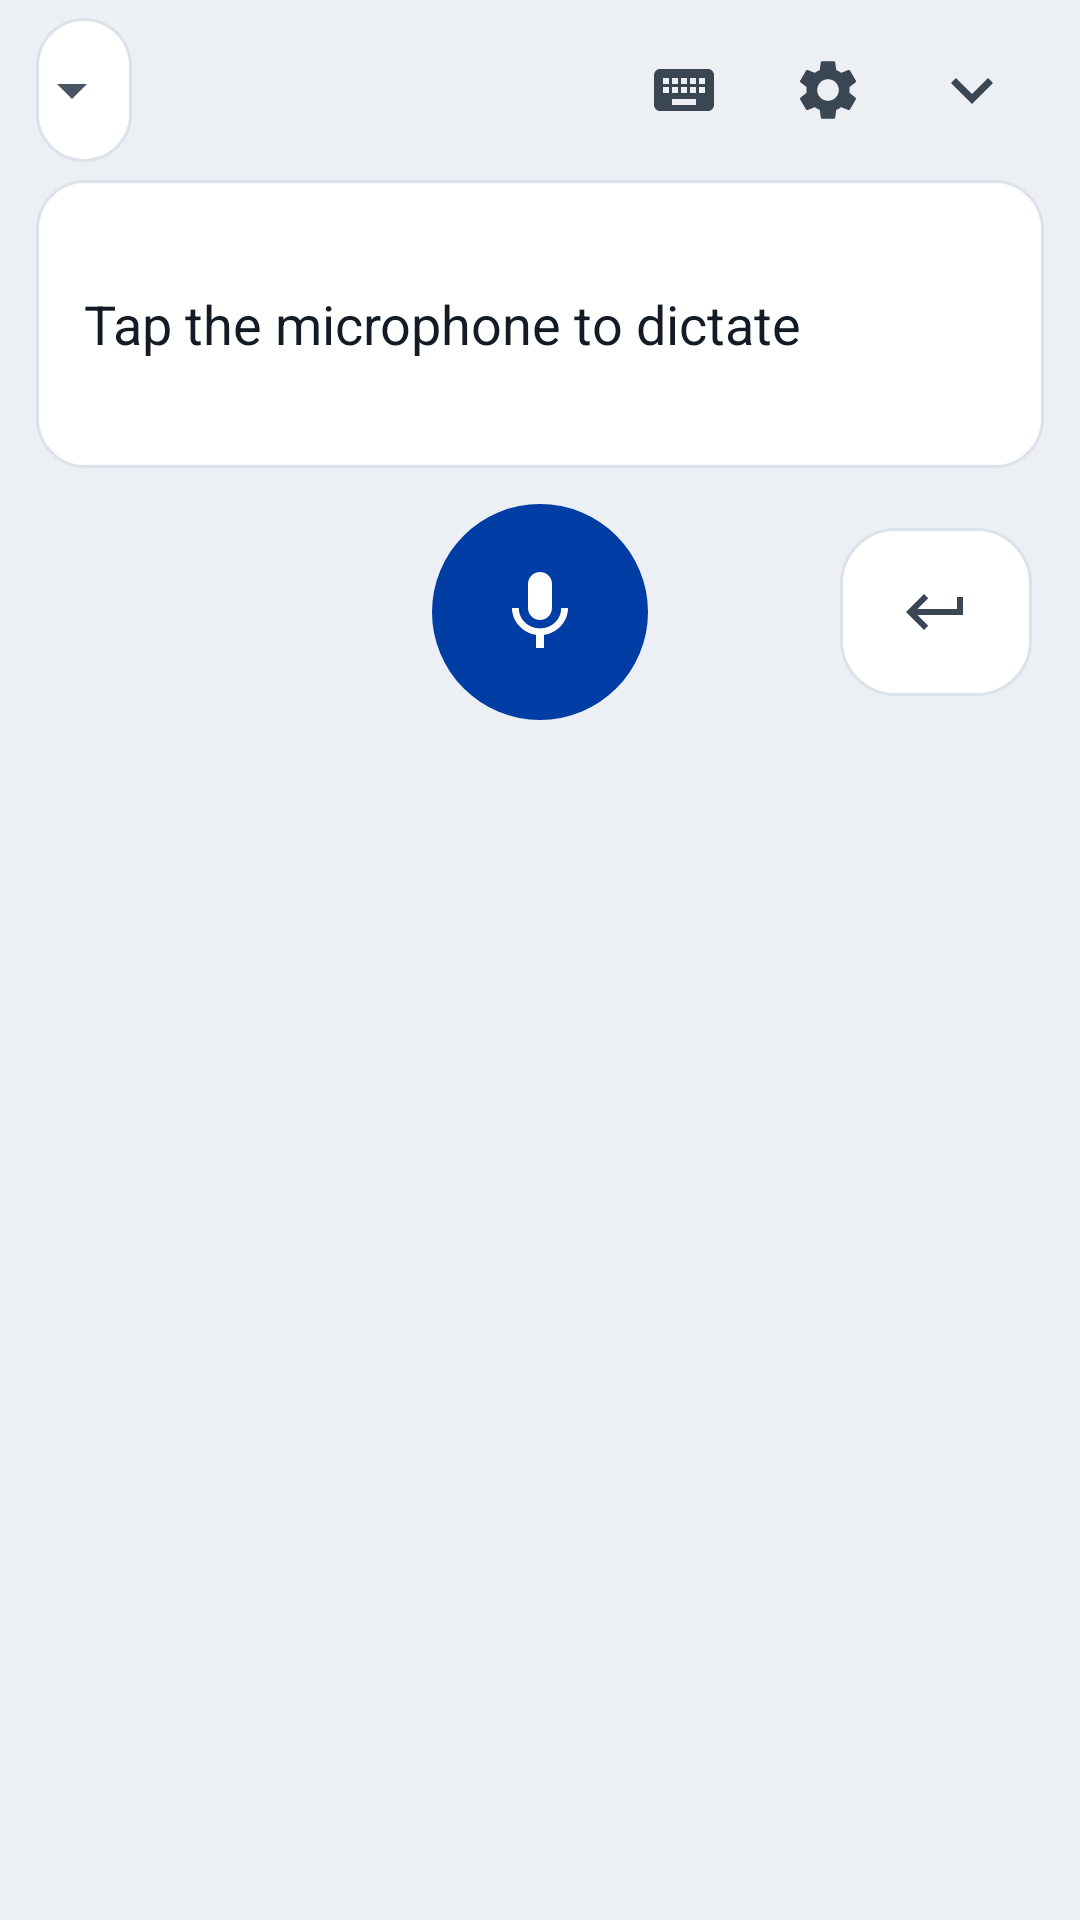

Produce the Android XML layout that renders to this screen, including the resource entries it uses.
<!-- AndroidManifest.xml: application theme AppTheme -->
<!-- res/layout/input_method_voice.xml -->
<?xml version="1.0" encoding="utf-8"?>
<LinearLayout xmlns:android="http://schemas.android.com/apk/res/android"
    android:layout_width="match_parent"
    android:layout_height="wrap_content"
    android:background="@color/keyboard_background"
    android:orientation="vertical"
    android:paddingStart="12dp"
    android:paddingEnd="12dp"
    android:paddingTop="6dp"
    android:paddingBottom="10dp">

    <LinearLayout
        android:layout_width="match_parent"
        android:layout_height="wrap_content"
        android:minHeight="48dp"
        android:gravity="center_vertical"
        android:orientation="horizontal">

        
        <FrameLayout
            android:layout_width="0dp"
            android:layout_height="wrap_content"
            android:layout_weight="1">

            <Spinner
                android:id="@+id/ime_language"
                android:layout_width="wrap_content"
                android:layout_height="wrap_content"
                android:minHeight="48dp"
                android:background="@drawable/bg_chip"
                android:paddingStart="0dp"
                android:paddingEnd="28dp"
                android:contentDescription="@string/ime_language" />
        </FrameLayout>

        <ImageButton
            android:id="@+id/ime_choose_keyboard"
            style="@style/KeyboardIcon"
            android:contentDescription="@string/ime_choose_keyboard"
            android:src="@drawable/ic_keyboard" />

        <ImageButton
            android:id="@+id/ime_open_settings"
            style="@style/KeyboardIcon"
            android:contentDescription="@string/ime_open_app_settings"
            android:src="@drawable/ic_settings" />

        <ImageButton
            android:id="@+id/ime_hide"
            style="@style/KeyboardIcon"
            android:contentDescription="@string/ime_hide_keyboard"
            android:src="@drawable/ic_expand_more" />
    </LinearLayout>

    <ScrollView
        android:id="@+id/ime_preview_scroll"
        android:layout_width="match_parent"
        android:layout_height="96dp"
        android:layout_marginTop="6dp"
        android:background="@drawable/bg_keyboard_preview"
        android:fillViewport="true">
    <TextView
        android:id="@+id/ime_preview"
        android:layout_width="match_parent"
        android:layout_height="wrap_content"
        android:gravity="center_vertical"
        android:paddingHorizontal="16dp"
        android:paddingVertical="10dp"
        android:lineSpacingExtra="2dp"
        android:text="@string/ime_tap_microphone"
        android:textColor="@color/text_primary"
        android:textSize="18sp" />
    </ScrollView>

    <FrameLayout
        android:layout_width="match_parent"
        android:layout_height="wrap_content"
        android:layout_marginTop="12dp">

        <FrameLayout
            android:layout_width="136dp"
            android:layout_height="72dp"
            android:layout_gravity="center">
        <ImageButton
            android:id="@+id/ime_start"
            android:layout_width="72dp"
            android:layout_height="72dp"
            android:layout_gravity="center"
            android:background="@drawable/bg_microphone"
            android:tint="@color/microphone_icon_tint"
            android:scaleType="center"
            android:contentDescription="@string/ime_start_recognition"
            android:src="@drawable/ic_mic" />

        <ProgressBar
            android:id="@+id/ime_progress"
            style="?android:attr/progressBarStyleSmall"
            android:layout_width="24dp"
            android:layout_height="24dp"
            android:layout_gravity="center_vertical|end"
            android:layout_marginEnd="4dp"
            android:indeterminateTint="@color/primary"
            android:importantForAccessibility="no"
            android:visibility="gone" />
        </FrameLayout>

        <ImageButton
            android:id="@+id/ime_action"
            android:layout_width="64dp"
            android:layout_height="56dp"
            android:layout_gravity="end|center_vertical"
            android:layout_marginEnd="4dp"
            android:background="@drawable/bg_key"
            android:tint="@color/keyboard_icon_tint"
            android:scaleType="center"
            android:contentDescription="@string/ime_enter"
            android:src="@drawable/ic_keyboard_enter" />
    </FrameLayout>
</LinearLayout>
<!-- resources referenced by this layout -->
<resources>
  <color name="keyboard_background">#ECEFF4</color>
  <color name="primary">#003DA5</color>
  <color name="text_primary">#141B24</color>
  <!-- drawable bg_keyboard_preview (drawable) -->
  <?xml version="1.0" encoding="utf-8"?>
  <shape xmlns:android="http://schemas.android.com/apk/res/android">
      <corners android:radius="16dp" />
      <solid android:color="@color/surface" />
      <stroke android:width="1dp" android:color="@color/outline" />
  </shape>
  <string name="ime_choose_keyboard">Choose keyboard</string>
  <string name="ime_enter" tools:ignore="MissingTranslation">Enter</string>
  <string name="ime_hide_keyboard">Hide keyboard</string>
  <string name="ime_language">Voice recognition language</string>
  <string name="ime_open_app_settings">Open server settings</string>
  <string name="ime_start_recognition">Start voice input</string>
  <string name="ime_tap_microphone">Tap the microphone to dictate</string>
  <style name="KeyboardIcon">
          <item name="android:layout_width">48dp</item>
          <item name="android:layout_height">48dp</item>
          <item name="android:background">?android:attr/selectableItemBackgroundBorderless</item>
          <item name="android:tint">@color/keyboard_icon_tint</item>
          <item name="android:scaleType">center</item>
      </style>
  <color name="ripple">#29003DA5</color>
  <color name="outline">#DDE2EA</color>
  <color name="surface">#FFFFFF</color>
  <!-- drawable ic_arrow_drop_down (drawable) -->
  <?xml version="1.0" encoding="utf-8"?>
  <vector xmlns:android="http://schemas.android.com/apk/res/android"
      android:width="24dp" android:height="24dp"
      android:viewportWidth="24" android:viewportHeight="24">
      <path android:fillColor="@color/text_secondary" android:pathData="M7,10l5,5 5,-5z" />
  </vector>
  <color name="disabled_container">#E6E9EE</color>
  <color name="recording">#C62828</color>
  <color name="primary_container">#E4ECF9</color>
  <color name="background">#F4F6FA</color>
  <color name="text_secondary">#4A5563</color>
  <color name="navigation_bar">#141B24</color>
  <color name="text_disabled">#7D8794</color>
  <style name="Button.Tonal">
          <item name="android:background">@drawable/bg_button_tonal</item>
          <item name="android:textColor">@color/button_tonal_text</item>
      </style>
  <style name="Field.Spinner" parent="android:style/Widget.Material.Light.Spinner">
          <item name="android:background">@drawable/bg_spinner</item>
          <item name="android:minHeight">52dp</item>
          <item name="android:paddingEnd">40dp</item>
          <item name="android:popupElevation">8dp</item>
      </style>
  <style name="CheckBox" parent="android:style/Widget.Material.Light.CompoundButton.CheckBox">
          <item name="android:minHeight">52dp</item>
          <item name="android:paddingStart">8dp</item>
          <item name="android:textSize">17sp</item>
          <item name="android:textColor">@color/text_primary</item>
      </style>
  <!-- drawable bg_spinner (drawable) -->
  <?xml version="1.0" encoding="utf-8"?>
  <ripple xmlns:android="http://schemas.android.com/apk/res/android" android:color="@color/ripple">
      <item android:drawable="@drawable/bg_field" />
      <item android:drawable="@drawable/ic_arrow_drop_down" android:gravity="end|center_vertical"
          android:end="12dp" />
  </ripple>
  <style name="DialogButton" parent="android:style/Widget.Material.Light.Button.Borderless.Colored">
          <item name="android:textAllCaps">false</item>
          <item name="android:fontFamily">sans-serif-medium</item>
          <item name="android:textSize">16sp</item>
          <item name="android:textColor">@color/button_text_text</item>
      </style>
  <color name="field_outline">#7A8494</color>
</resources>
